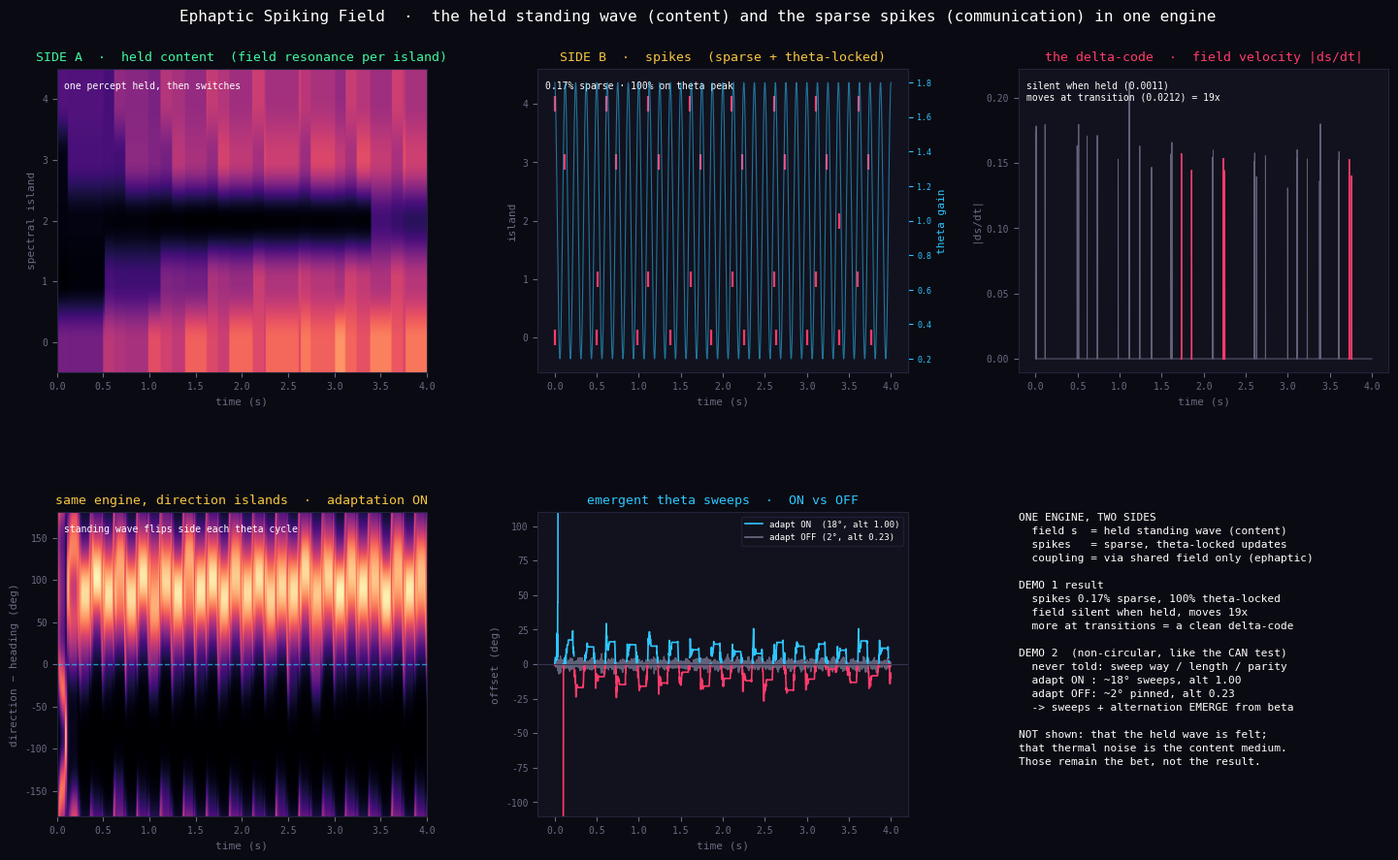

This figure's Python source:
"""
ephaptic_spiking_field.py
=========================
The two sides of the standing wave, in ONE engine.

A continuous held FIELD s (the standing wave / the "content", the qualia-candidate)
is written by SPARSE SPIKES from integrate-and-fire spectral islands. Each island
holds a tuned pattern p_k (its Koopman mode / AIS grating); it reads its resonance
<p_k, s> with the shared field, integrates that drive plus Johnson-Nyquist thermal
noise, is gated by an 8 Hz theta excitability clock, suppressed by spike-frequency
adaptation, and when it crosses threshold it SPIKES and injects p_k back into the
field. The islands never touch each other directly -- only through the shared field.
That is ephaptic coupling; W = sum p_k p_k^T is the holographic plate.

  side A (content / qualia-candidate):  the continuous field s, held, mostly silent.
  side B (communication / EEG-visible):  the sparse, theta-locked spikes that update it.

TWO DEMONSTRATIONS, SAME ENGINE:

  DEMO 1 (distinct patterns):  Does the field hold a percept SILENTLY and update it
      with SPARSE, THETA-LOCKED spikes? (the delta-code the pure dreaming field could
      not produce -- it needed the clock.)

  DEMO 2 (direction-tiling islands):  Holding the non-circular standard of the CAN
      resonator -- input only a constant heading bias, the theta clock, the pattern
      overlaps (coupling) and adaptation; NEVER a sweep direction, length, or parity
      -- do hippocampal theta SWEEPS and left-right ALTERNATION EMERGE, switched on
      and off by the single adaptation parameter beta?

Do not hype. Do not lie. Just show.
PerceptionLab / Antti Luode, with Claude (Opus 4.8). Helsinki, June 2026.
"""
import numpy as np
import matplotlib
matplotlib.use('Agg')
import matplotlib.pyplot as plt
from matplotlib.gridspec import GridSpec


# ============================================================
# The unified engine
# ============================================================
class EphapticSpikingField:
    """Continuous held field written by JN-noise integrate-and-fire spectral islands,
    paced by a theta clock, suppressed by adaptation. One step() = one dt."""

    def __init__(self, P, *, dt=0.001, f_theta=8.0, m_theta=0.8,
                 leak_v=0.90, thr=0.55, inject=0.18, field_leak=0.985,
                 sigma_JN=0.06, beta=2.0, tau_a=0.18, J_inh=0.0, bias=None, seed=1):
        self.P = P                       # (K, N) island patterns (unit norm)
        self.K, self.N = P.shape
        self.dt, self.f_theta, self.m_theta = dt, f_theta, m_theta
        self.leak_v, self.thr, self.inject = leak_v, thr, inject
        self.field_leak, self.sigma_JN = field_leak, sigma_JN
        self.beta, self.tau_a, self.J_inh = beta, tau_a, J_inh
        self.bias = np.zeros(self.K) if bias is None else bias
        self.rng = np.random.default_rng(seed)
        self.t = 0
        self.v = np.zeros(self.K)        # island membrane potentials
        self.a = np.zeros(self.K)        # spike-frequency adaptation
        self.s = None                    # the held field (set by seed_field)

    def seed_field(self, s0):
        self.s = s0 / (np.linalg.norm(s0) + 1e-9)

    def step(self):
        g = 1.0 + self.m_theta * np.cos(2 * np.pi * self.f_theta * self.t * self.dt)
        drive = self.P @ self.s                                   # resonance with field
        net = (g * (drive - self.J_inh * drive.mean() + self.bias)
               - self.beta * self.a
               + self.sigma_JN * self.rng.standard_normal(self.K))  # Johnson-Nyquist
        self.v = self.leak_v * self.v + net                       # integrate
        sp = (self.v > self.thr).astype(float)                    # threshold -> spike
        self.v = self.v * (1 - sp)                                # reset
        self.a = (self.a + sp) * np.exp(-self.dt / self.tau_a)    # adapt + decay
        self.s = self.field_leak * self.s + self.inject * (sp @ self.P)  # spikes write field
        self.s = self.s / (np.linalg.norm(self.s) + 1e-9)         # held standing wave
        self.t += 1
        return sp, self.s.copy(), g


# ============================================================
# DEMO 1 -- the two sides: silent held percept + sparse theta-locked spikes
# ============================================================
def demo_two_sides(seed=1):
    rng = np.random.default_rng(0)
    N, K = 400, 5
    P = np.array([(lambda v: (v - v.mean()) / np.linalg.norm(v - v.mean()))
                  (rng.standard_normal(N)) for _ in range(K)])
    eng = EphapticSpikingField(P, beta=6.0, thr=0.55, inject=0.18,
                               field_leak=0.985, sigma_JN=0.06, tau_a=0.18, seed=seed)
    eng.seed_field(P[0] + 0.3 * rng.standard_normal(N))
    steps = 4000
    OV = np.zeros((steps, K)); SP = np.zeros((steps, K))
    TH = np.zeros(steps); MOVE = np.zeros(steps); DOM = np.zeros(steps, int)
    prev = eng.s.copy()
    for t in range(steps):
        sp, s, g = eng.step()
        OV[t] = P @ s; SP[t] = sp; TH[t] = g
        MOVE[t] = np.linalg.norm(s - prev); prev = s.copy()
        DOM[t] = int(np.argmax(np.abs(P @ s)))
    return dict(OV=OV, SP=SP, TH=TH, MOVE=MOVE, DOM=DOM, K=K, dt=eng.dt, steps=steps,
                f_theta=eng.f_theta, m_theta=eng.m_theta)


# ============================================================
# DEMO 2 -- the hippocampal loop: emergent sweeps + alternation (non-circular)
# ============================================================
def demo_ring(beta, A_bias=0.9, seed=7):
    M = 120
    phi = np.linspace(0, 2 * np.pi, M, endpoint=False)
    heading = np.pi / 2
    P = np.array([np.exp(6.0 * np.cos(phi - phi[k])) for k in range(M)])
    P = P / np.linalg.norm(P, axis=1, keepdims=True)
    bias = np.exp(2.0 * np.cos(phi - heading)); bias = A_bias * bias / bias.max()
    eng = EphapticSpikingField(P, beta=beta, thr=0.5, inject=0.05, field_leak=0.96,
                               sigma_JN=0.04, tau_a=0.060, J_inh=0.8, bias=bias, seed=seed)
    eng.seed_field(np.exp(3.0 * np.cos(phi - heading)))
    steps = 4000
    R = np.zeros((steps, M)); TH = np.zeros(steps); DEC = np.zeros(steps)
    for t in range(steps):
        sp, s, g = eng.step()
        R[t] = s; TH[t] = g
        DEC[t] = np.angle(np.sum(s * np.exp(1j * phi)))
    return dict(R=R, TH=TH, DEC=DEC, phi=phi, heading=heading, M=M,
                dt=eng.dt, steps=steps, f_theta=eng.f_theta)


def wrap(x): return (x + np.pi) % (2 * np.pi) - np.pi
def cyc_off(dec, heading, f_theta, dt, T):
    return np.array([wrap(dec[int((c + 0.5) / f_theta / dt)] - heading)
                     for c in range(int(T * f_theta)) if int((c + 0.5) / f_theta / dt) < len(dec)])
def alt_score(off):
    s = np.sign(off)
    if len(s) < 3: return 0.0
    return np.mean([1.0 if (s[i] != s[i+1] and s[i+1] != s[i+2] and s[i] == s[i+2]) else 0.0
                    for i in range(len(s) - 2)])


# ============================================================
# RUN + VERIFY
# ============================================================
A = demo_two_sides()
T_A = A['steps'] * A['dt']
total_spk = A['SP'].sum()
sparsity = 100 * total_spk / (A['steps'] * A['K'])
spk_steps = A['SP'].sum(1) > 0
theta_hi = A['TH'] > 1.0 + 0.5 * A['m_theta']
lock = 100 * np.mean(theta_hi[spk_steps])
tr = np.array([A['DOM'][i] != A['DOM'][i-1] for i in range(1, A['steps'])])
nearT = np.zeros(A['steps'], bool)
for ti in np.where(tr)[0]: nearT[max(0, ti-3):ti+4] = True
dwell_v = A['MOVE'][1:][~nearT[1:]].mean()
trans_v = A['MOVE'][1:][nearT[1:]].mean()

ring_on = demo_ring(beta=1.5)
ring_off = demo_ring(beta=0.0)
off_on = cyc_off(ring_on['DEC'], ring_on['heading'], ring_on['f_theta'], ring_on['dt'], T_A)
off_off = cyc_off(ring_off['DEC'], ring_off['heading'], ring_off['f_theta'], ring_off['dt'], T_A)
deg_on, deg_off = np.degrees(np.mean(np.abs(off_on))), np.degrees(np.mean(np.abs(off_off)))
alt_on, alt_off = alt_score(off_on), alt_score(off_off)

print("=== DEMO 1: the two sides ===")
print(f"  spikes: {int(total_spk)} in {A['steps']}x{A['K']} slots  ->  sparsity {sparsity:.2f}%")
print(f"  theta-locking of spikes: {lock:.0f}%  (chance 50%)")
print(f"  field |ds|: DWELL {dwell_v:.4f}  vs  TRANSITION {trans_v:.4f}  -> silence ratio {trans_v/dwell_v:.0f}x")
print("=== DEMO 2: the hippocampal loop (non-circular) ===")
print(f"  adapt ON  (beta=1.5): sweep offset {deg_on:.1f} deg, alternation {alt_on:.2f}")
print(f"  adapt OFF (beta=0.0): sweep offset {deg_off:.1f} deg, alternation {alt_off:.2f}")


# ============================================================
# FIGURE
# ============================================================
BG="#0a0a12"; PAN="#12121e"; CRED="#ff3b6b"; CBLU="#2ec5ff"; CGRY="#6b6b85"; CYEL="#f5c542"; CGRN="#42f5a1"
plt.rcParams['font.family']='monospace'
fig=plt.figure(figsize=(15,9.4),facecolor=BG)
gs=GridSpec(2,3,figure=fig,hspace=0.46,wspace=0.30,top=0.89,bottom=0.07,left=0.06,right=0.975)
def axis(p,title,c=CBLU):
    a=fig.add_subplot(p); a.set_facecolor(PAN); a.set_title(title,color=c,fontsize=9.5,pad=6)
    a.tick_params(colors=CGRY,labelsize=7)
    for sp in a.spines.values(): sp.set_color("#23233a")
    return a
ttA=np.arange(A['steps'])*A['dt']

# (0,0) held content -- island overlaps over time
a=axis(gs[0,0],"SIDE A  ·  held content  (field resonance per island)",CGRN)
a.imshow(np.abs(A['OV'].T),aspect='auto',origin='lower',cmap='magma',
         extent=[0,T_A,-0.5,A['K']-0.5],vmin=0,vmax=0.9)
a.set_yticks(range(A['K'])); a.set_ylabel("spectral island",color=CGRY,fontsize=8)
a.set_xlabel("time (s)",color=CGRY,fontsize=8)
a.text(0.02,0.96,"one percept held, then switches",transform=a.transAxes,color='white',fontsize=7,va='top')

# (0,1) spike raster + theta clock
a=axis(gs[0,1],"SIDE B  ·  spikes  (sparse + theta-locked)",CYEL)
for k in range(A['K']):
    idx=np.where(A['SP'][:,k]>0)[0]
    a.plot(idx*A['dt'],np.full(len(idx),k),'|',color=CRED,ms=12,mew=1.6)
a2=a.twinx(); a2.plot(ttA,A['TH'],color=CBLU,lw=0.8,alpha=0.55)
a2.set_ylabel("theta gain",color=CBLU,fontsize=8); a2.tick_params(colors=CBLU,labelsize=6)
for sp in a2.spines.values(): sp.set_color("#23233a")
a.set_ylim(-0.6,A['K']-0.4); a.set_yticks(range(A['K']))
a.set_ylabel("island",color=CGRY,fontsize=8); a.set_xlabel("time (s)",color=CGRY,fontsize=8)
a.text(0.02,0.96,f"{sparsity:.2f}% sparse · {lock:.0f}% on theta peak",
       transform=a.transAxes,color='white',fontsize=7,va='top')

# (0,2) field velocity = the delta code
a=axis(gs[0,2],"the delta-code  ·  field velocity |ds/dt|",CRED)
a.plot(ttA,A['MOVE'],color=CGRY,lw=0.7,alpha=0.9)
a.plot(np.where(nearT,ttA,np.nan),np.where(nearT,A['MOVE'],np.nan),color=CRED,lw=0.9)
a.set_ylabel("|ds/dt|",color=CGRY,fontsize=8); a.set_xlabel("time (s)",color=CGRY,fontsize=8)
a.text(0.02,0.96,f"silent when held ({dwell_v:.4f})\nmoves at transition ({trans_v:.4f}) = {trans_v/dwell_v:.0f}x",
       transform=a.transAxes,color='white',fontsize=7,va='top')

# (1,0) ring standing wave, adaptation ON
a=axis(gs[1,0],"same engine, direction islands  ·  adaptation ON",CYEL)
R=ring_on['R']; M=ring_on['M']
a.imshow(np.roll(R.T,M//2,axis=0),aspect='auto',origin='lower',cmap='magma',
         extent=[0,T_A,-180,180])
a.axhline(0,color=CBLU,lw=1,ls='--',alpha=0.7)
a.set_ylabel("direction − heading (deg)",color=CGRY,fontsize=8); a.set_xlabel("time (s)",color=CGRY,fontsize=8)
a.text(0.02,0.96,"standing wave flips side each theta cycle",transform=a.transAxes,color='white',fontsize=7,va='top')

# (1,1) decoded offset ON vs OFF
a=axis(gs[1,1],"emergent theta sweeps  ·  ON vs OFF")
o_on=np.degrees(wrap(ring_on['DEC']-ring_on['heading']))
o_off=np.degrees(wrap(ring_off['DEC']-ring_off['heading']))
a.plot(ttA,o_off,color=CGRY,lw=1.0,alpha=0.9)
a.plot(ttA,np.where(o_on>=0,o_on,np.nan),color=CBLU,lw=1.2)
a.plot(ttA,np.where(o_on<0,o_on,np.nan),color=CRED,lw=1.2)
a.plot([],[],color=CBLU,lw=1.2,label=f"adapt ON  ({deg_on:.0f}°, alt {alt_on:.2f})")
a.plot([],[],color=CGRY,lw=1.2,label=f"adapt OFF ({deg_off:.0f}°, alt {alt_off:.2f})")
a.axhline(0,color="#33334d",lw=0.8); a.set_ylim(-110,110)
a.set_ylabel("offset (deg)",color=CGRY,fontsize=8); a.set_xlabel("time (s)",color=CGRY,fontsize=8)
a.legend(facecolor=PAN,edgecolor="#23233a",labelcolor='white',fontsize=6.5,loc='upper right')

# (1,2) verdict
a=fig.add_subplot(gs[1,2]); a.set_facecolor(PAN); a.axis('off')
for sp in a.spines.values(): sp.set_color("#23233a")
txt=("ONE ENGINE, TWO SIDES\n"
     "  field s  = held standing wave (content)\n"
     "  spikes   = sparse, theta-locked updates\n"
     "  coupling = via shared field only (ephaptic)\n\n"
     "DEMO 1 result\n"
     f"  spikes {sparsity:.2f}% sparse, {lock:.0f}% theta-locked\n"
     f"  field silent when held, moves {trans_v/dwell_v:.0f}x\n"
     f"  more at transitions = a clean delta-code\n\n"
     "DEMO 2  (non-circular, like the CAN test)\n"
     "  never told: sweep way / length / parity\n"
     f"  adapt ON : ~{deg_on:.0f}° sweeps, alt {alt_on:.2f}\n"
     f"  adapt OFF: ~{deg_off:.0f}° pinned, alt {alt_off:.2f}\n"
     "  -> sweeps + alternation EMERGE from beta\n\n"
     "NOT shown: that the held wave is felt;\n"
     "that thermal noise is the content medium.\n"
     "Those remain the bet, not the result.")
a.text(0.0,1.0,txt,transform=a.transAxes,color='white',fontsize=8.0,va='top',linespacing=1.5)

fig.suptitle("Ephaptic Spiking Field  ·  the held standing wave (content) and the sparse spikes (communication) in one engine",
             color='white',fontsize=11.5,y=0.955)
out="ephaptic_spiking_field.png"
plt.savefig(out,dpi=140,bbox_inches='tight',facecolor=BG); plt.close()
print("saved",out)
